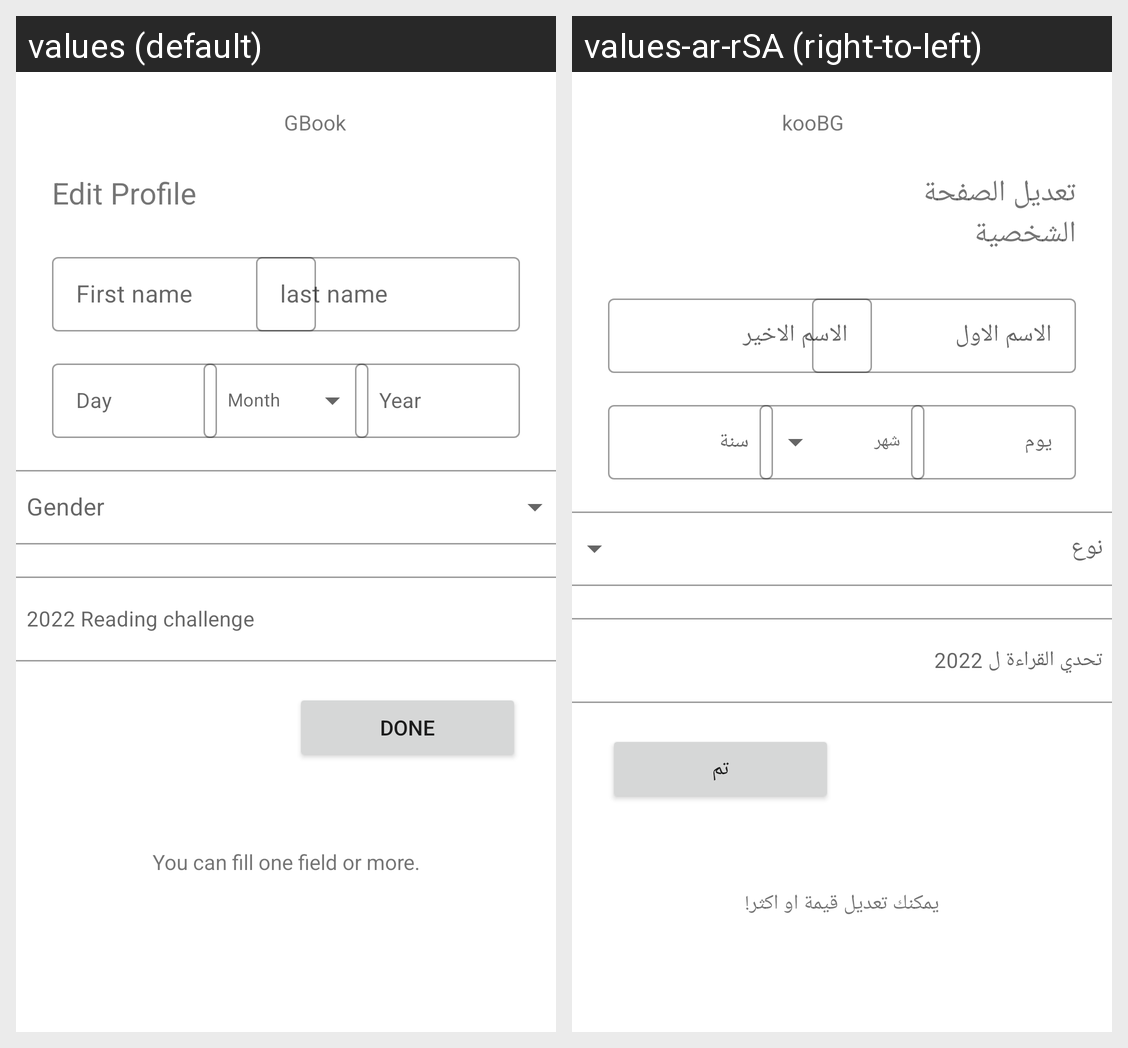

For this localized Android screen grid, give each drawn string resource with its value in every locale shown.
Android screen res/layout/fragment_edit_profile.xml rendered under 2 locales, left to right: values (default), values-ar-rSA (right-to-left). Device: Nexus 5 (rendered at 1080×1920; each locale shown at half size, 540×960, under a caption strip naming it); theme Theme.GBook.
Strings drawn on this screen, with the default value and each locale's value (text and hints the layout hard-codes, and strings that could not be matched under every locale, appear in the picture but are not listed):

g
  values: G
  values-ar-rSA: G

b
  values: B
  values-ar-rSA: B

o
  values: o
  values-ar-rSA: o

k
  values: k
  values-ar-rSA: k

edit_profile
  values: Edit Profile
  values-ar-rSA: تعديل الصفحة الشخصية

first_name
  values: First name
  values-ar-rSA: الاسم الاول

last_name
  values: last name
  values-ar-rSA: الاسم الاخير

day
  values: Day
  values-ar-rSA: يوم

year
  values: Year
  values-ar-rSA: سنة

done
  values: Done
  values-ar-rSA: تم

fill_fill
  values: You can fill one field or more.
  values-ar-rSA: يمكنك تعديل قيمة او اكثر!

_2022_reading_challenge
  values: 2022 Reading challenge
  values-ar-rSA: تحدي القراءة ل 2022
